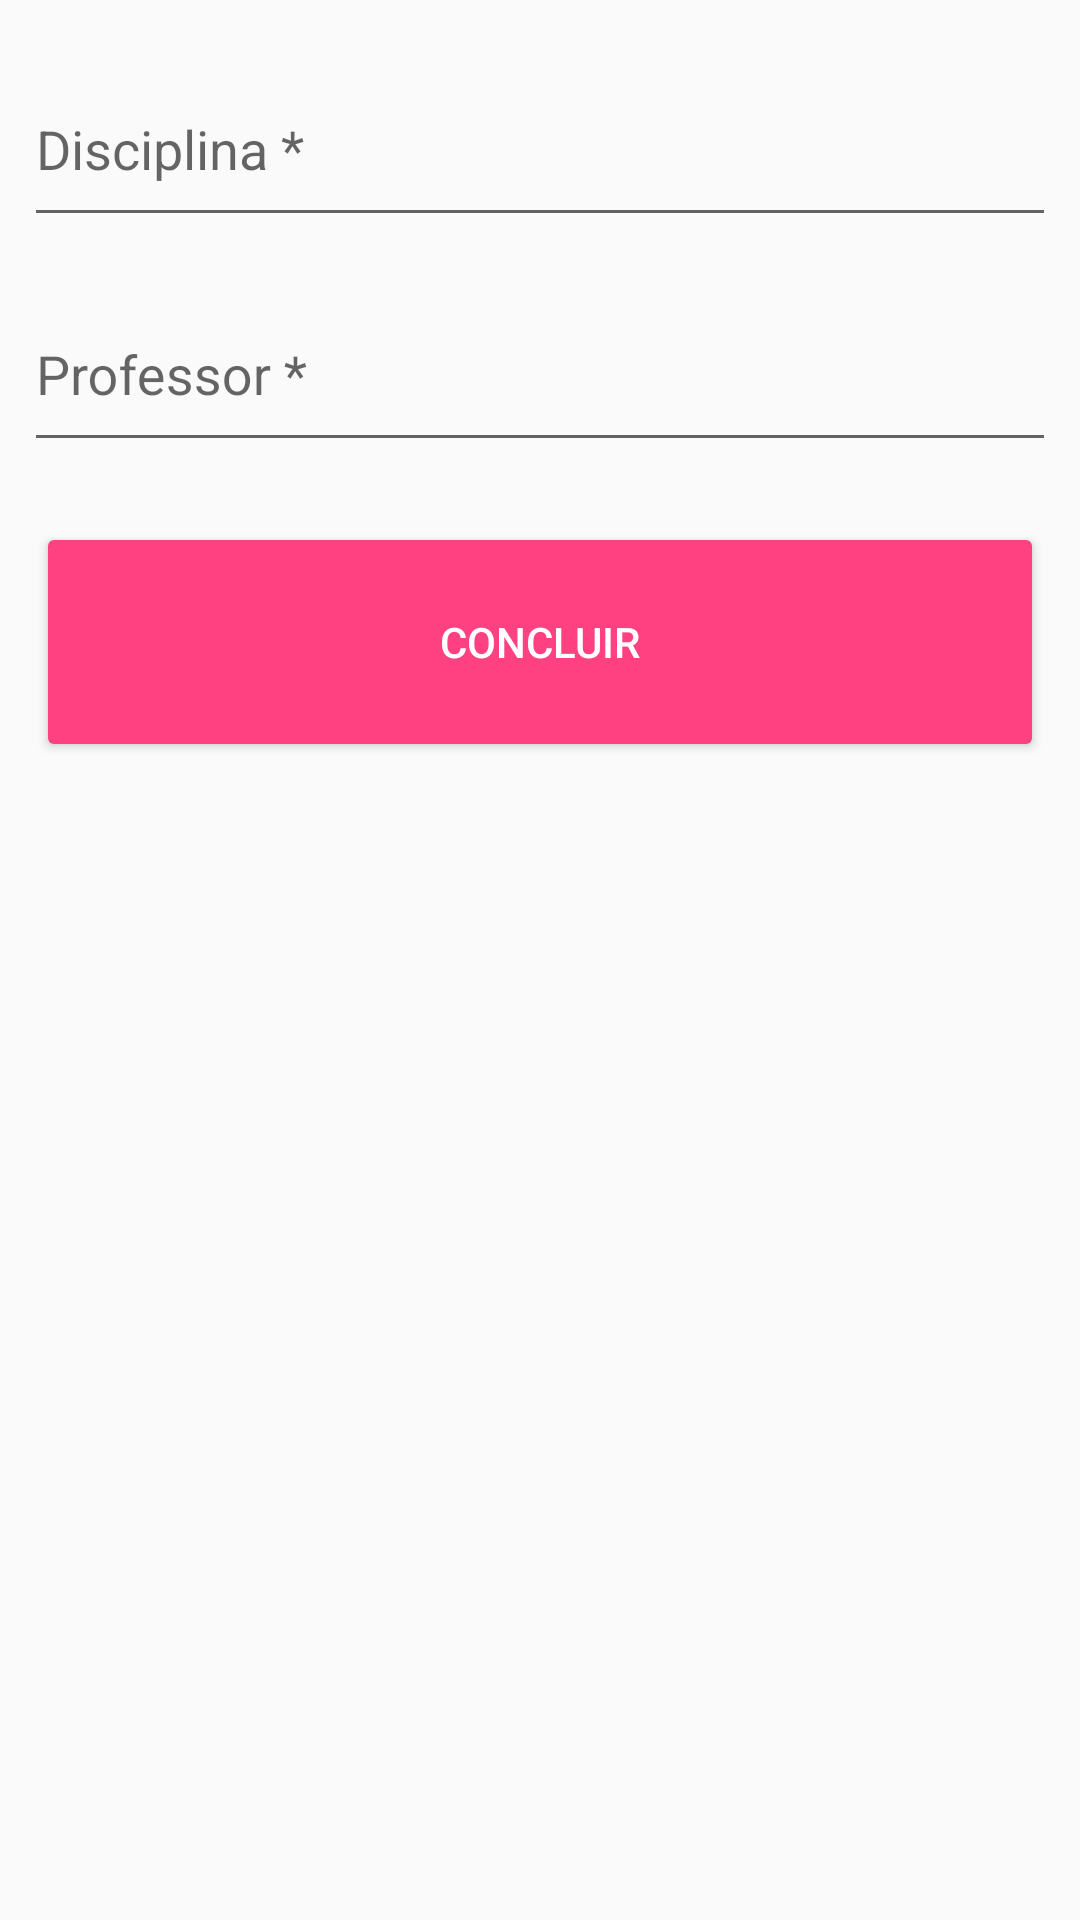

The Android layout XML behind this screen, and the referenced resources:
<!-- AndroidManifest.xml: application theme AppTheme -->
<!-- res/layout/activity_formulario_disciplina.xml -->
<?xml version="1.0" encoding="utf-8"?>
<LinearLayout
    xmlns:android="http://schemas.android.com/apk/res/android"
    xmlns:app="http://schemas.android.com/apk/res-auto"
    xmlns:tools="http://schemas.android.com/tools"
    tools:context="com.example.example.projetoboletimescolar.FormularioDisciplinaActivity"
    android:orientation="vertical"
    android:layout_width="match_parent"
    android:layout_height="match_parent"
    android:padding="8dp"    >

    <android.support.design.widget.TextInputLayout
        android:layout_width="match_parent"
        android:layout_height="wrap_content">

        <EditText
            android:id="@+id/edit_add_disciplina_nome"
            android:layout_width="match_parent"
            android:layout_height="60dp"
            android:layout_marginVertical="4dp"
            android:inputType="textCapWords"
            android:maxLength="38"
            android:textColor="@color/colorAccent"
            android:hint="@string/edit_nome_form_disciplina"/>

    </android.support.design.widget.TextInputLayout>

    <android.support.design.widget.TextInputLayout
        android:layout_width="match_parent"
        android:layout_height="wrap_content">

        <EditText
            android:id="@+id/edit_add_disciplina_professor"
            android:layout_width="match_parent"
            android:layout_height="60dp"
            android:layout_marginVertical="4dp"
            android:inputType="textCapWords"
            android:maxLength="30"
            android:textColor="@color/colorAccent"
            android:hint="@string/edit_professor_form_disciplina"/>

    </android.support.design.widget.TextInputLayout>

    <Button
        android:onClick="concluir"
        android:layout_width="match_parent"
        android:layout_height="80dp"
        android:layout_marginHorizontal="4dp"
        android:layout_marginTop="16dp"
        android:backgroundTint="@color/colorAccent"
        android:textColor="@color/white"
        android:text="@string/btn_concluir_form_disiplina"/>

</LinearLayout>
<!-- resources referenced by this layout -->
<resources>
  <color name="colorAccent">#FF4081</color>
  <color name="white">#FFF</color>
  <string name="btn_concluir_form_disiplina">Concluir</string>
  <string name="edit_nome_form_disciplina">Disciplina *</string>
  <string name="edit_professor_form_disciplina">Professor *</string>
  <style name="AppTheme" parent="Theme.AppCompat.Light.DarkActionBar">
          
          <item name="colorPrimary">@color/colorPrimary</item>
          <item name="colorPrimaryDark">@color/colorPrimaryDark</item>
          <item name="colorAccent">@color/colorAccent</item>
      </style>
  <color name="colorPrimary">#2196F3</color>
  <color name="colorPrimaryDark">#1976D2</color>
</resources>
